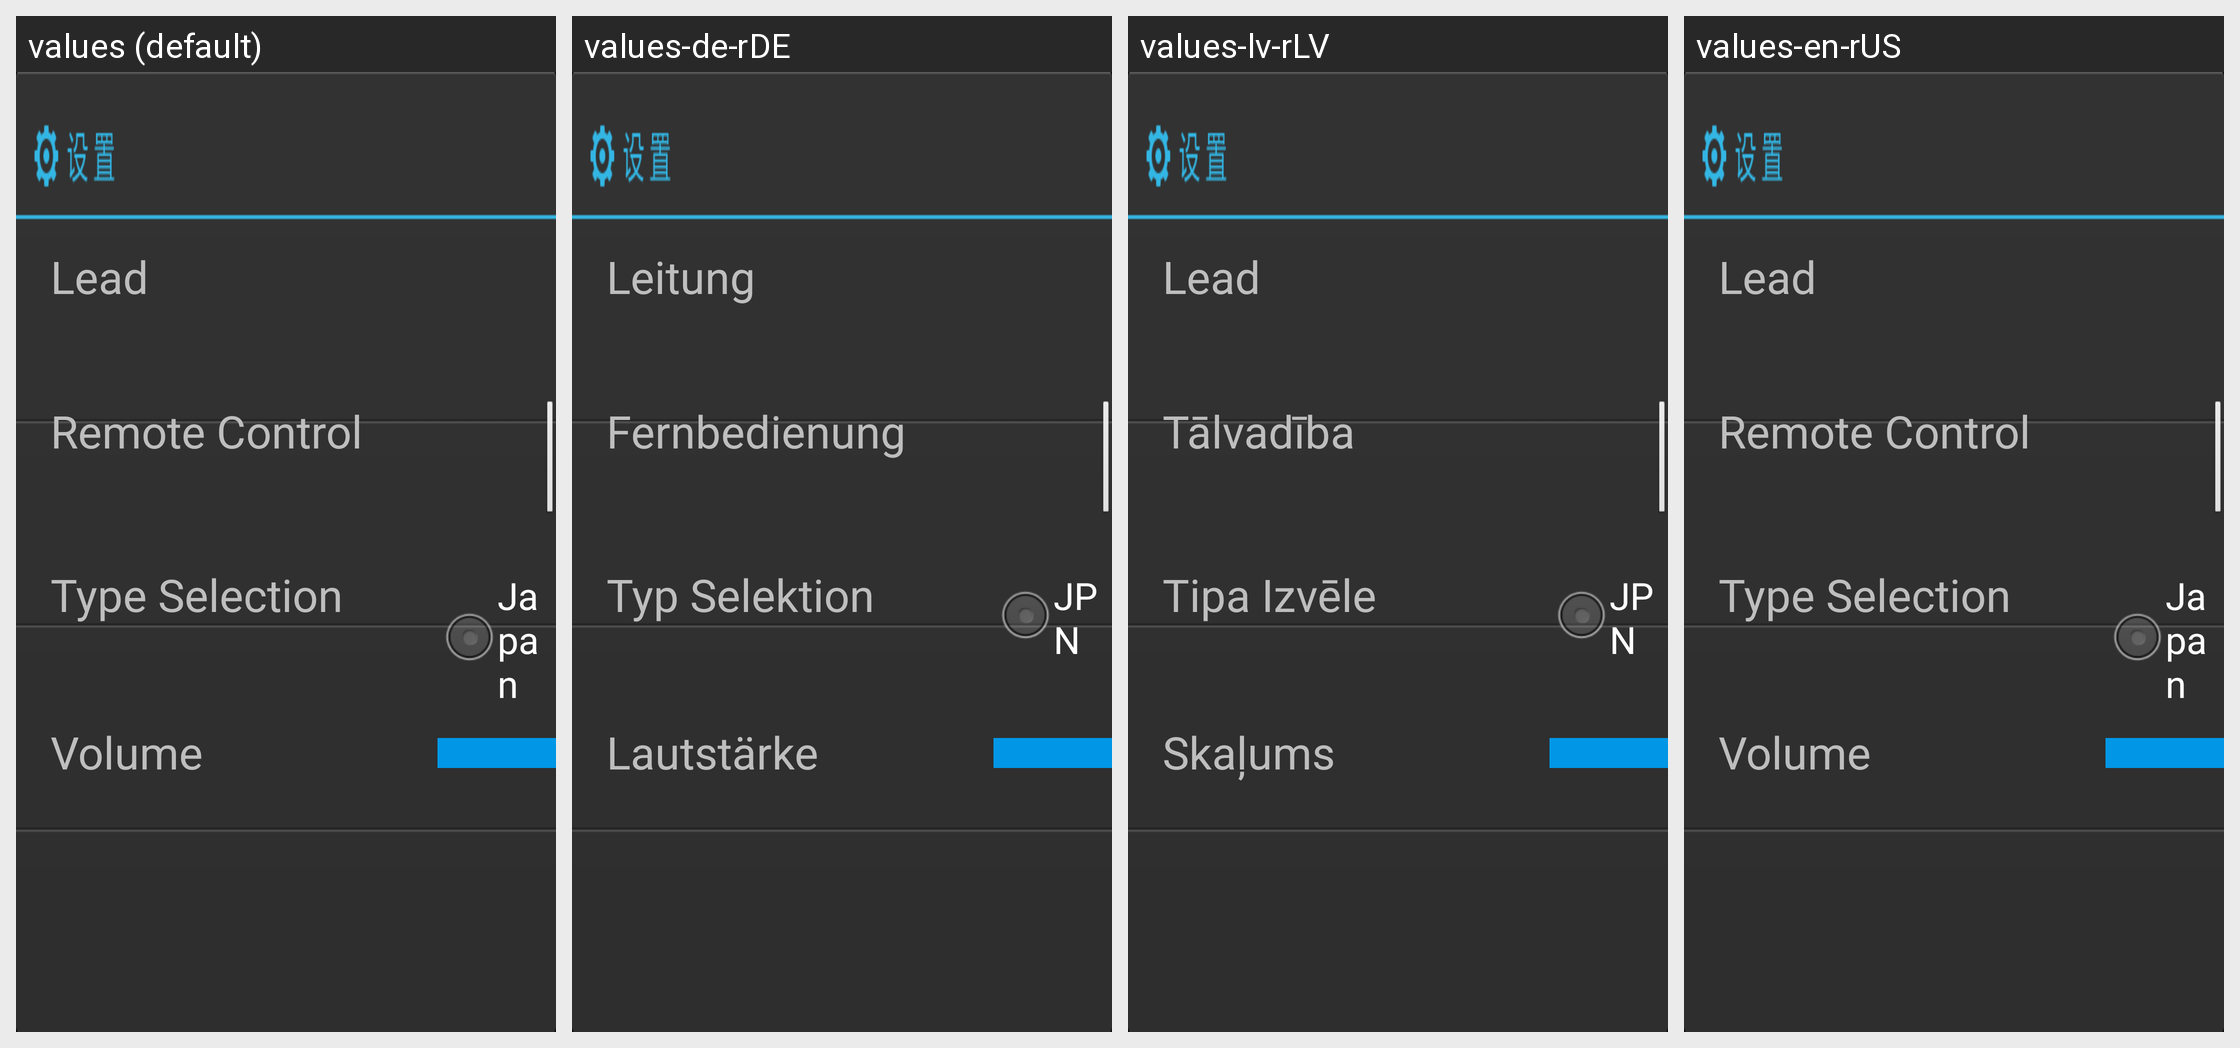

Strings drawn on this Android screen and how each of the app's shown locales translates them:
Android screen res/layout/radio_setting_layout.xml rendered under 4 locales, left to right: values (default), values-de-rDE, values-lv-rLV, values-en-rUS. Device: Nexus 5 (rendered at 1080×1920; each locale shown at half size, 540×960, under a caption strip naming it); theme android:Theme.NoTitleBar.Fullscreen.
Other locales in the repository, not shown: values-es-rES, values-it-rIT, values-iw-rIL, values-nl-rNL, values-ru-rRU, values-zh-rCN.
Strings drawn on this screen, with the default value and each locale's value (text and hints the layout hard-codes, and strings that could not be matched under every locale, appear in the picture but are not listed):

lead
  values: Lead
  values-de-rDE: Leitung
  values-lv-rLV: Lead
  values-en-rUS: Lead  [not translated; the default value is used]

remote
  values: Remote Control
  values-de-rDE: Fernbedienung
  values-lv-rLV: Tālvadība
  values-en-rUS: Remote Control  [not translated; the default value is used]

system
  values: Type Selection
  values-de-rDE: Typ Selektion
  values-lv-rLV: Tipa Izvēle
  values-en-rUS: Type Selection  [not translated; the default value is used]

volume
  values: Volume
  values-de-rDE: Lautstärke
  values-lv-rLV: Skaļums
  values-en-rUS: Volume  [not translated; the default value is used]

japan
  values: Japan
  values-de-rDE: JPN
  values-lv-rLV: JPN
  values-en-rUS: Japan  [not translated; the default value is used]
